Run: headless pygame with SDL's dummy video driver; simulated clock (each Clock.tick advances the game by its frame time, no real sleeping); random seed 0; keys injected as events and as key.get_pressed() state; mouse plan: one left click at the window centre at the start of phase 2, then a move to the lower-right quarter at the start of phase 3.
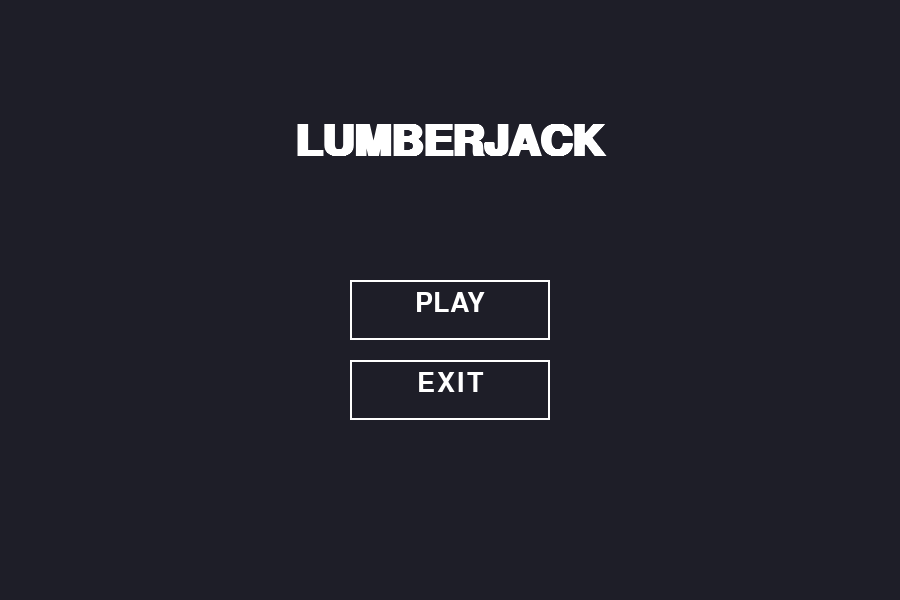
Frame 1 of 4 · flips 1–60 · no input
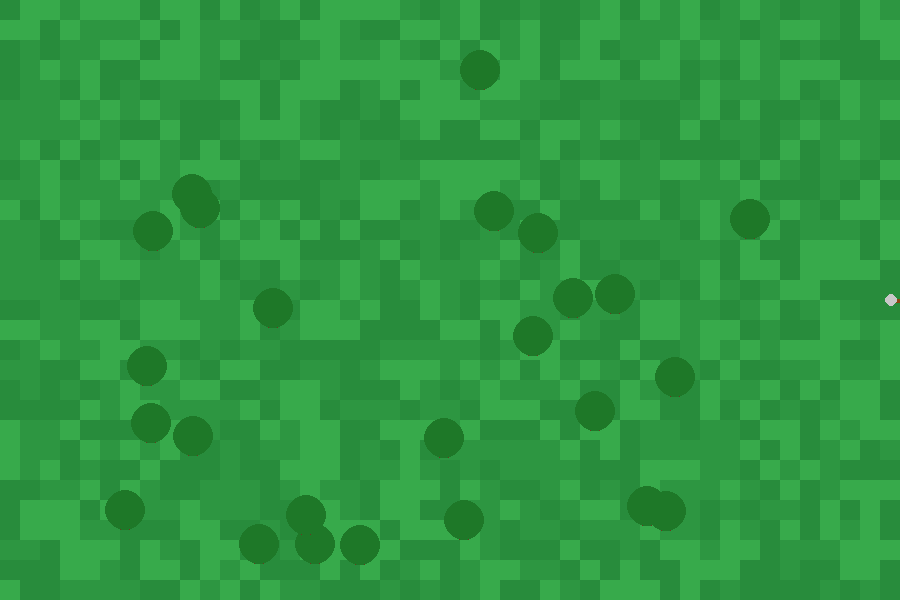
Frame 2 of 4 · flips 61–180 · clicked the window centre · tapped SPACE, RETURN · held RIGHT (→), D
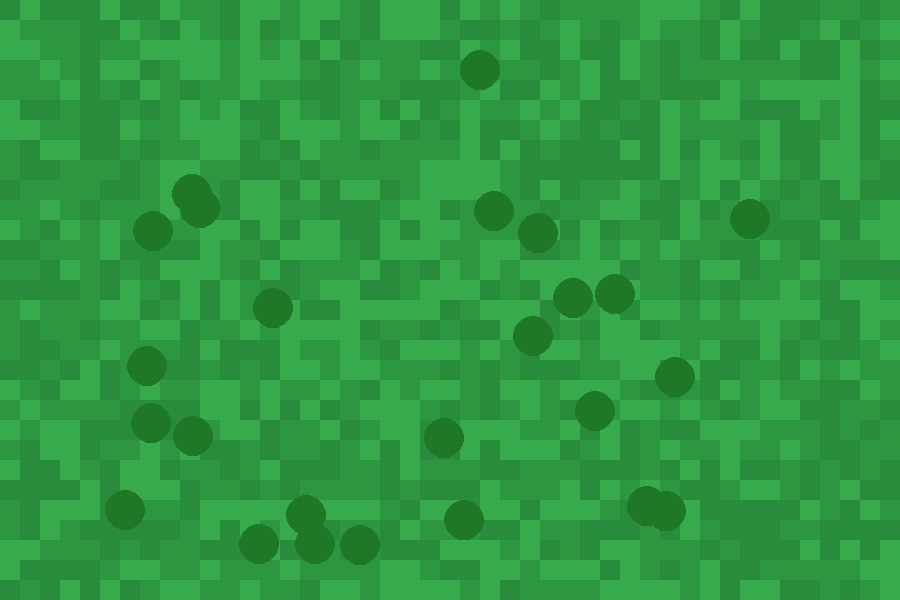
Frame 3 of 4 · flips 181–300 · moved the mouse to the lower-right quarter · held DOWN (↓), S
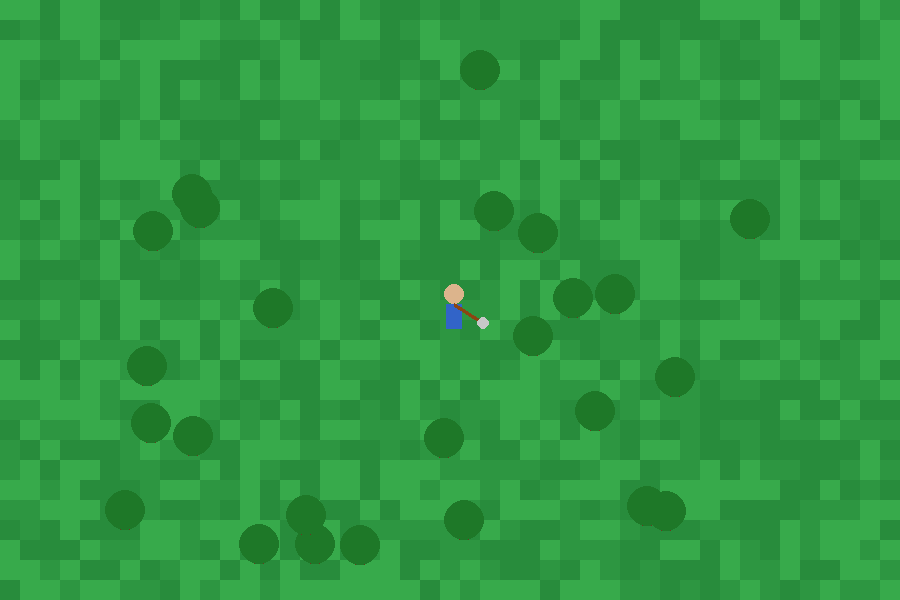
Frame 4 of 4 · flips 301–420 · held LEFT (←), A, UP (↑), W

The pygame program that drew these frames:

import pygame
import sys
import random
import math

pygame.init()

# Screen
WIDTH, HEIGHT = 900, 600
screen = pygame.display.set_mode((WIDTH, HEIGHT))
pygame.display.set_caption("Lumberjack Game")

clock = pygame.time.Clock()

# Colors
DARK_BG = (30, 30, 40)
GRASS_BASE = (50, 160, 70)
GRASS_VARIATION = [(45,150,65), (55,170,75), (40,140,60)]
TREE_TRUNK = (100, 60, 30)
TREE_LEAVES = (30, 120, 40)
WHITE = (255,255,255)
HOVER = (200, 200, 255)

# Player
player_x, player_y = WIDTH//2, HEIGHT//2
speed = 4

# Axe animation
swinging = False
swing_angle = 0

# Trees
trees = []
for _ in range(25):
    trees.append((random.randint(50, WIDTH-50), random.randint(50, HEIGHT-50)))

# Fonts
title_font = pygame.font.SysFont("arial", 64, bold=True)
menu_font = pygame.font.SysFont("arial", 40)

state = "menu"

# --------- DRAW FUNCTIONS ---------

def draw_grass():
    for x in range(0, WIDTH, 20):
        for y in range(0, HEIGHT, 20):
            color = random.choice(GRASS_VARIATION)
            pygame.draw.rect(screen, color, (x, y, 20, 20))

def draw_trees():
    for (tx, ty) in trees:
        pygame.draw.rect(screen, TREE_TRUNK, (tx-5, ty, 10, 20))
        pygame.draw.circle(screen, TREE_LEAVES, (tx, ty), 20)

def draw_player():
    # body
    pygame.draw.circle(screen, (220, 180, 140), (player_x, player_y-10), 10)  # head
    pygame.draw.rect(screen, (50, 100, 200), (player_x-8, player_y, 16, 25))  # body

def draw_axe():
    global swing_angle

    mouse_x, mouse_y = pygame.mouse.get_pos()
    dx = mouse_x - player_x
    dy = mouse_y - player_y
    angle = math.atan2(dy, dx)

    if swinging:
        swing_offset = math.sin(swing_angle) * 1.5
        angle += swing_offset

    # Axe position
    length = 30
    end_x = player_x + math.cos(angle) * length
    end_y = player_y + math.sin(angle) * length

    # Handle
    pygame.draw.line(screen, (139,69,19), (player_x, player_y), (end_x, end_y), 4)

    # Blade
    blade_x = end_x + math.cos(angle) * 5
    blade_y = end_y + math.sin(angle) * 5
    pygame.draw.circle(screen, (200,200,200), (int(blade_x), int(blade_y)), 6)

def update_axe():
    global swinging, swing_angle
    if swinging:
        swing_angle += 0.3
        if swing_angle > math.pi:
            swinging = False
            swing_angle = 0

# --------- MENU ---------

def draw_menu():
    screen.fill(DARK_BG)

    title = title_font.render("LUMBERJACK", True, WHITE)
    screen.blit(title, (WIDTH//2 - title.get_width()//2, 120))

    mouse = pygame.mouse.get_pos()

    play_rect = pygame.Rect(WIDTH//2-100, 280, 200, 60)
    exit_rect = pygame.Rect(WIDTH//2-100, 360, 200, 60)

    # Hover effect
    pygame.draw.rect(screen, HOVER if play_rect.collidepoint(mouse) else WHITE, play_rect, 2)
    pygame.draw.rect(screen, HOVER if exit_rect.collidepoint(mouse) else WHITE, exit_rect, 2)

    play_text = menu_font.render("PLAY", True, WHITE)
    exit_text = menu_font.render("EXIT", True, WHITE)

    screen.blit(play_text, (play_rect.centerx - play_text.get_width()//2, play_rect.y+10))
    screen.blit(exit_text, (exit_rect.centerx - exit_text.get_width()//2, exit_rect.y+10))

    return play_rect, exit_rect

# --------- GAME ---------

def game():
    global player_x, player_y

    draw_grass()
    draw_trees()
    draw_player()
    draw_axe()
    update_axe()

    keys = pygame.key.get_pressed()

    if keys[pygame.K_w] or keys[pygame.K_UP]:
        player_y -= speed
    if keys[pygame.K_s] or keys[pygame.K_DOWN]:
        player_y += speed
    if keys[pygame.K_a] or keys[pygame.K_LEFT]:
        player_x -= speed
    if keys[pygame.K_d] or keys[pygame.K_RIGHT]:
        player_x += speed

# --------- MAIN LOOP ---------

while True:
    clock.tick(60)

    for event in pygame.event.get():
        if event.type == pygame.QUIT:
            pygame.quit()
            sys.exit()

        if state == "menu":
            if event.type == pygame.MOUSEBUTTONDOWN:
                play_rect, exit_rect = draw_menu()
                if play_rect.collidepoint(event.pos):
                    state = "game"
                if exit_rect.collidepoint(event.pos):
                    pygame.quit()
                    sys.exit()

        elif state == "game":
            if event.type == pygame.MOUSEBUTTONDOWN:
                swinging = True

    if state == "menu":
        draw_menu()

    elif state == "game":
        game()

    pygame.display.flip()
